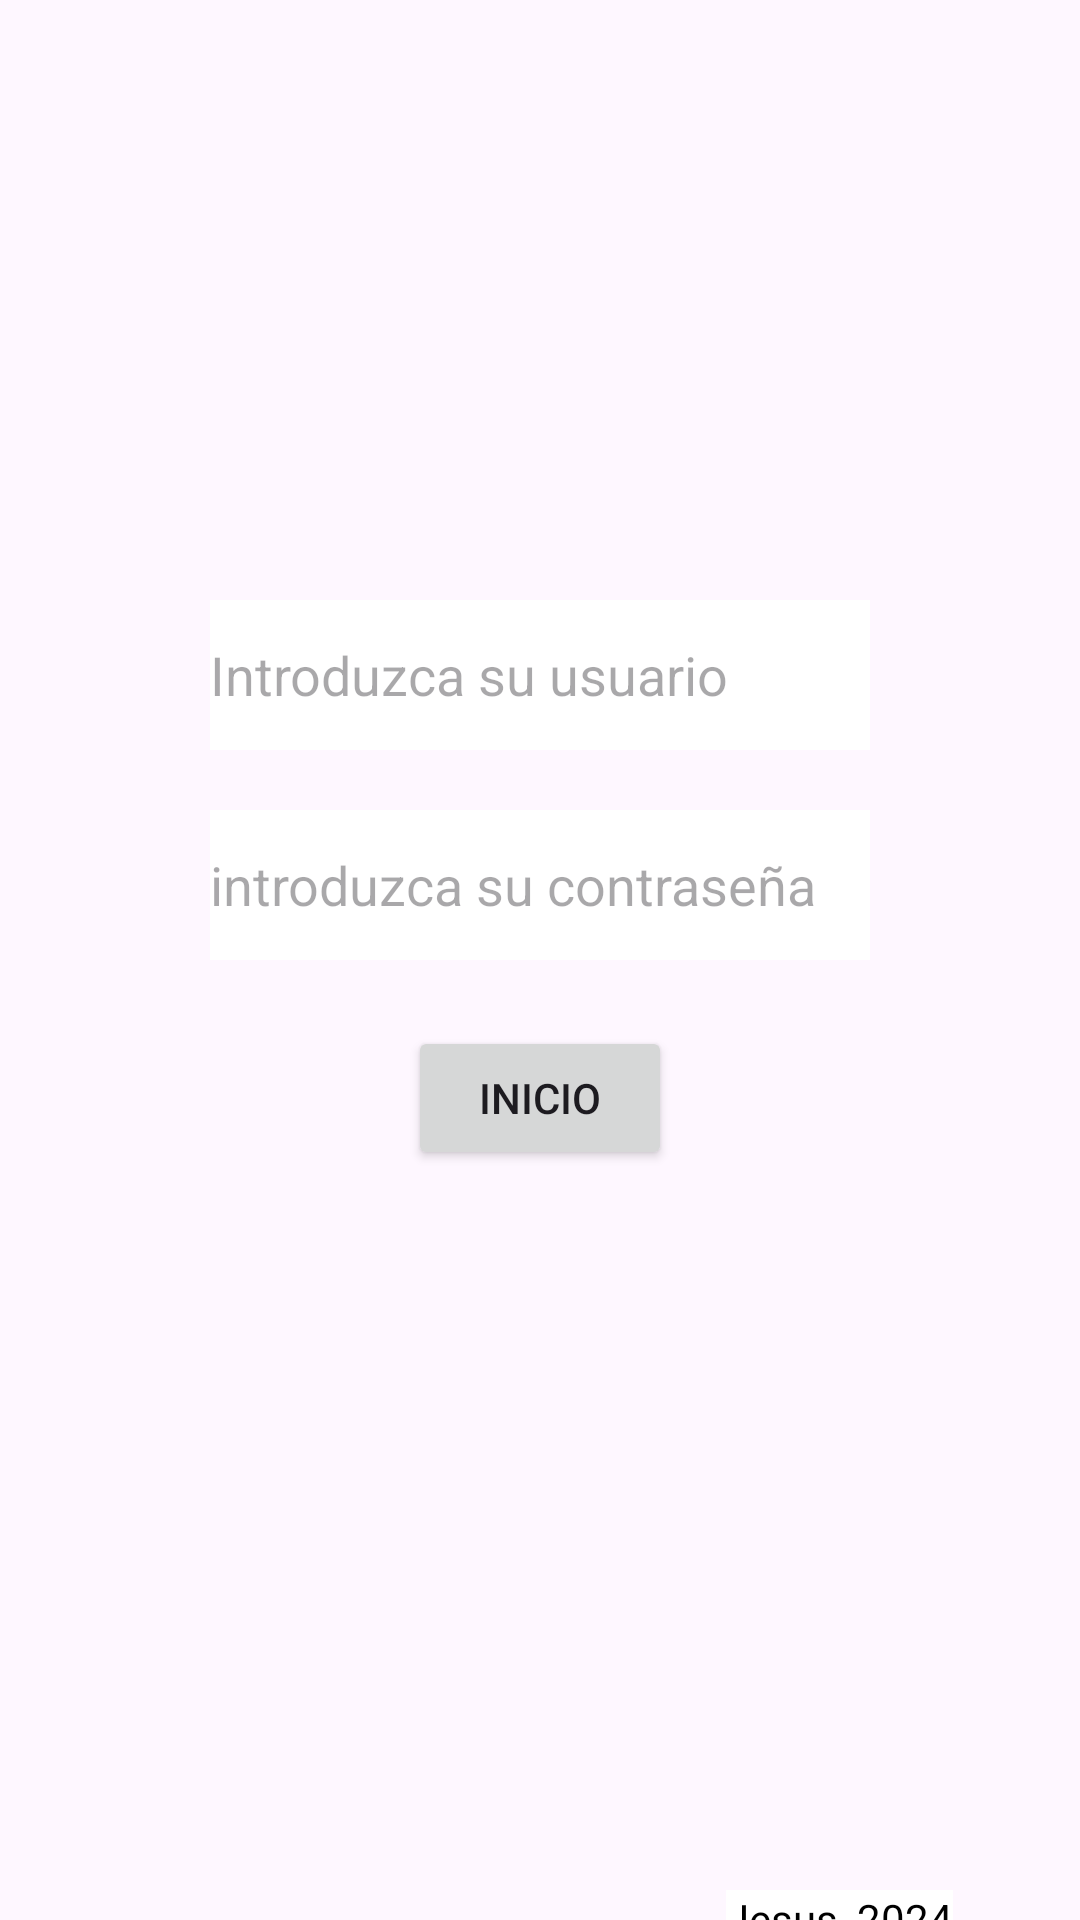

Here is an Android app screen rendered from its layout file. Give the layout XML and the strings, colors and styles it references.
<!-- AndroidManifest.xml: application theme Theme.ListaDeTareas2 -->
<!-- res/layout/activity_main.xml -->
<?xml version="1.0" encoding="utf-8"?>
<RelativeLayout xmlns:android="http://schemas.android.com/apk/res/android"
    xmlns:app="http://schemas.android.com/apk/res-auto"
    xmlns:tools="http://schemas.android.com/tools"
    android:layout_width="match_parent"
    android:layout_height="match_parent"
    tools:context=".MainActivity">

    <LinearLayout
        android:background="@drawable/koto"
        android:layout_width="match_parent"
        android:layout_height="match_parent"
        android:gravity="center"
        android:orientation="vertical">
        <EditText
            android:id="@+id/user"
            android:layout_width="220sp"
            android:layout_height="50sp"
            android:layout_marginTop="200dp"
            android:inputType="textPersonName"
            android:hint="Introduzca su usuario"
            android:background="@color/white"
            tools:ignore="HardcodedText" />

        <EditText
            android:id="@+id/password"
            android:layout_width="220sp"
            android:layout_height="50sp"
            android:inputType="numberPassword"
            android:hint="introduzca su contraseña"
            android:background="@color/white"
            android:layout_marginTop="20sp"
            tools:ignore="HardcodedText" />
        <Button
            android:id="@+id/Inicio"
            android:layout_marginTop="22dp"
            android:layout_width="wrap_content"
            android:layout_height="wrap_content"
            android:text="inicio"
            tools:ignore="HardcodedText" />

        <TextView
            android:layout_width="wrap_content"
            android:layout_height="wrap_content"
            android:background="@color/white"
            android:text="Jesus_2024"
            android:textColor="@color/black"
            android:fontFamily="sans-serif"
            android:layout_marginTop="240dp"
            android:layout_marginLeft="100dp"/>




    </LinearLayout>


</RelativeLayout>
<!-- resources referenced by this layout -->
<resources>
  <style name="Theme.ListaDeTareas2" parent="Base.Theme.ListaDeTareas2" />
  <style name="Base.Theme.ListaDeTareas2" parent="Theme.Material3.DayNight.NoActionBar">
          
          
      </style>
  <!-- not gathered from this repository: default colours our renderer supplied (Android Studio template values) -->
  <color name="black">#FF000000</color>
  <color name="white">#FFFFFFFF</color>
</resources>
